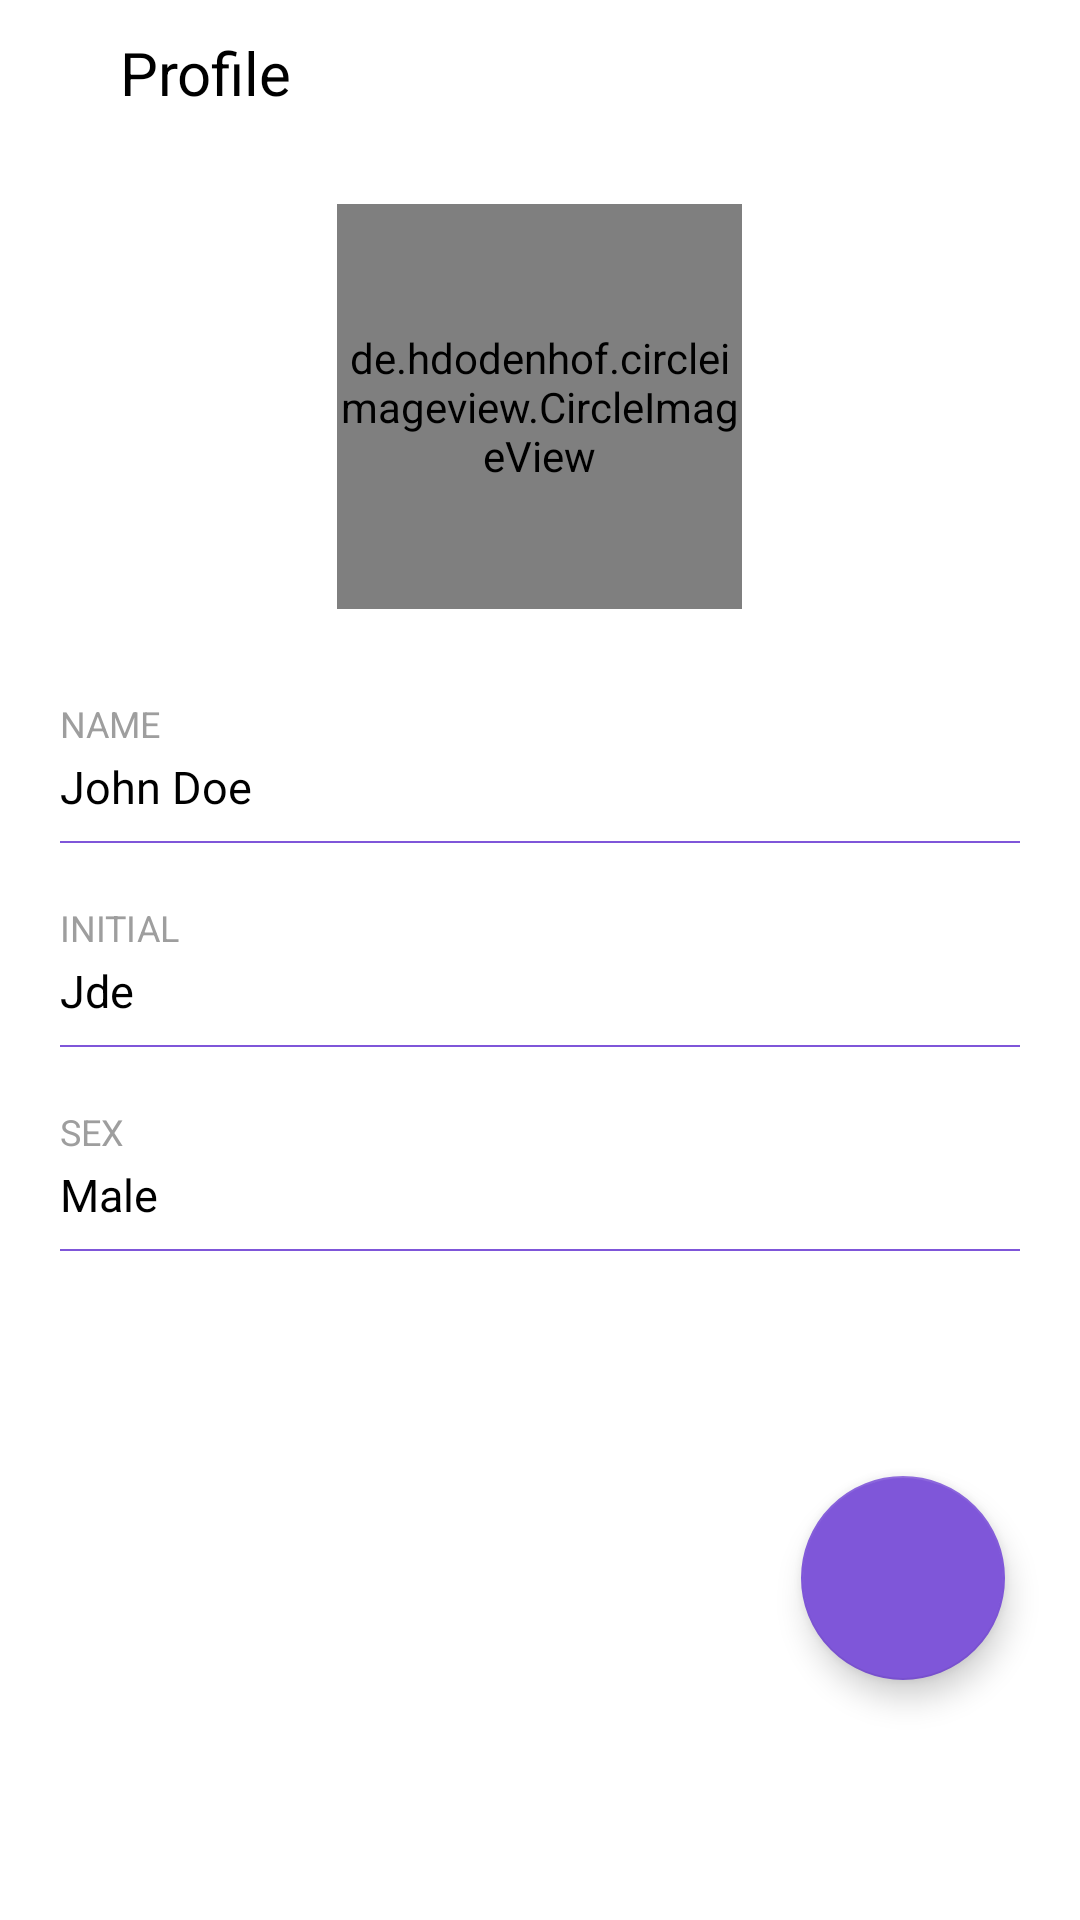

Here is an Android app screen rendered from its layout file. Give the layout XML and the strings, colors and styles it references.
<!-- AndroidManifest.xml: application theme Theme.Aether -->
<!-- res/layout/fragment_teacher_profile.xml -->
<?xml version="1.0" encoding="utf-8"?>
<androidx.constraintlayout.widget.ConstraintLayout xmlns:android="http://schemas.android.com/apk/res/android"
    xmlns:tools="http://schemas.android.com/tools"
    android:layout_width="match_parent"
    android:layout_height="match_parent"
    xmlns:app="http://schemas.android.com/apk/res-auto"
    tools:context=".views.teacher.profile.TeacherProfileFragment">

    <ScrollView
        android:layout_width="match_parent"
        android:layout_height="match_parent"
        tools:layout_editor_absoluteX="0dp"
        tools:layout_editor_absoluteY="0dp">

        <LinearLayout
            android:layout_width="match_parent"
            android:layout_height="match_parent"
            android:orientation="vertical">

            <androidx.constraintlayout.widget.ConstraintLayout
                android:id="@+id/constraintLayout"
                android:layout_width="match_parent"
                android:layout_height="48dp"
                android:paddingHorizontal="20dp">

                <com.google.android.material.button.MaterialButton
                    android:id="@+id/mb_back"
                    android:layout_width="0dp"
                    android:layout_height="0dp"
                    android:background="@drawable/ic_arrow_back"
                    app:backgroundTint="@color/black"
                    app:layout_constraintBottom_toBottomOf="parent"
                    app:layout_constraintStart_toStartOf="parent"
                    app:layout_constraintTop_toTopOf="parent">

                </com.google.android.material.button.MaterialButton>

                <TextView
                    android:layout_width="wrap_content"
                    android:layout_height="wrap_content"
                    android:paddingLeft="20dp"
                    android:text="@string/title_profile"
                    android:textColor="@color/black"
                    android:textSize="20dp"
                    app:layout_constraintBottom_toBottomOf="parent"
                    app:layout_constraintStart_toEndOf="@+id/mb_back"
                    app:layout_constraintTop_toTopOf="parent">

                </TextView>

            </androidx.constraintlayout.widget.ConstraintLayout>

            <de.hdodenhof.circleimageview.CircleImageView
                android:id="@+id/circleImageView"
                android:layout_width="135dp"
                android:layout_height="135dp"
                android:layout_gravity="center_horizontal"
                android:layout_marginTop="20dp"
                android:src="@drawable/home_page_person_character_image">

            </de.hdodenhof.circleimageview.CircleImageView>

            <TextView
                android:layout_width="wrap_content"
                android:layout_height="wrap_content"
                android:layout_marginHorizontal="20dp"
                android:layout_marginTop="30dp"
                android:text="@string/title_name"
                android:textColor="@color/grey_500"
                android:textSize="12dp"
                app:layout_constraintStart_toStartOf="parent"
                app:layout_constraintTop_toBottomOf="@+id/circleImageView">

            </TextView>

            <TextView
                android:id="@+id/tv_name"
                android:layout_width="wrap_content"
                android:layout_height="wrap_content"
                android:layout_marginHorizontal="20dp"
                android:layout_marginTop="2.5dp"
                android:text="John Doe"
                android:textColor="@color/black"
                android:textSize="15dp"
                app:layout_constraintStart_toStartOf="parent"
                app:layout_constraintTop_toBottomOf="@+id/circleImageView">

            </TextView>

            <View
                android:layout_width="match_parent"
                android:layout_height="0.8dp"
                android:layout_marginHorizontal="20dp"
                android:layout_marginTop="8dp"
                android:background="@color/teacher_main_color">

            </View>

            <TextView
                android:layout_width="wrap_content"
                android:layout_height="wrap_content"
                android:layout_marginHorizontal="20dp"
                android:layout_marginTop="20dp"
                android:text="@string/title_initial"
                android:textColor="@color/grey_500"
                android:textSize="12dp"
                app:layout_constraintStart_toStartOf="parent"
                app:layout_constraintTop_toBottomOf="@+id/circleImageView">

            </TextView>

            <TextView
                android:id="@+id/tv_initial"
                android:layout_width="wrap_content"
                android:layout_height="wrap_content"
                android:layout_marginHorizontal="20dp"
                android:layout_marginTop="2.5dp"
                android:text="Jde"
                android:textColor="@color/black"
                android:textSize="15dp"
                app:layout_constraintStart_toStartOf="parent"
                app:layout_constraintTop_toBottomOf="@+id/circleImageView">

            </TextView>

            <View
                android:layout_width="match_parent"
                android:layout_height="0.8dp"
                android:layout_marginHorizontal="20dp"
                android:layout_marginTop="8dp"
                android:background="@color/teacher_main_color">

            </View>

            <TextView
                android:layout_width="wrap_content"
                android:layout_height="wrap_content"
                android:layout_marginHorizontal="20dp"
                android:layout_marginTop="20dp"
                android:text="@string/gender"
                android:textColor="@color/grey_500"
                android:textSize="12dp"
                app:layout_constraintStart_toStartOf="parent"
                app:layout_constraintTop_toBottomOf="@+id/circleImageView">

            </TextView>

            <TextView
                android:id="@+id/tv_sex"
                android:layout_width="wrap_content"
                android:layout_height="wrap_content"
                android:layout_marginHorizontal="20dp"
                android:layout_marginTop="2.5dp"
                android:text="Male"
                android:textColor="@color/black"
                android:textSize="15dp"
                app:layout_constraintStart_toStartOf="parent"
                app:layout_constraintTop_toBottomOf="@+id/circleImageView">

            </TextView>

            <View
                android:layout_width="match_parent"
                android:layout_height="0.8dp"
                android:layout_marginHorizontal="20dp"
                android:layout_marginTop="8dp"
                android:background="@color/teacher_main_color">

            </View>

        </LinearLayout>

    </ScrollView>

    <com.google.android.material.floatingactionbutton.FloatingActionButton
        android:id="@+id/fb_profile_edit"
        android:layout_marginBottom="80dp"
        android:layout_marginRight="25dp"
        android:layout_width="68dp"
        android:layout_height="68dp"
        app:fabCustomSize="68dp"
        android:src="@drawable/ic_edit"
        app:tint="@color/white"
        app:backgroundTint="@color/teacher_main_color"
        app:layout_constraintBottom_toBottomOf="parent"
        app:layout_constraintEnd_toEndOf="parent" />

</androidx.constraintlayout.widget.ConstraintLayout>
<!-- resources referenced by this layout -->
<resources>
  <color name="black">#FF000000</color>
  <color name="grey_500">#9E9E9E</color>
  <color name="teacher_main_color">#7F56D9</color>
  <color name="white">#FFFFFFFF</color>
  <!-- drawable home_page_person_character_image: vector/xml drawable (drawable, 8324 chars, omitted) -->
  <string name="gender">SEX</string>
  <string name="title_initial">INITIAL</string>
  <string name="title_name">NAME</string>
  <string name="title_profile">Profile</string>
  <style name="Theme.Aether" parent="Theme.MaterialComponents.Light.NoActionBar">
          
          <item name="colorPrimary">@color/main_color</item>
          <item name="colorPrimaryVariant">@color/main_color</item>
          <item name="colorOnPrimary">@color/black_text</item>
          
          <item name="colorSecondary">@color/main_color</item>
          <item name="colorSecondaryVariant">@color/_5</item>
          <item name="colorOnSecondary">@color/overlay_dark_60</item>
          
          <item name="android:statusBarColor" tools:targetApi="l">@color/white</item>
          <item name="android:windowLightStatusBar">true</item>
          
  
          
          <item name="android:navigationBarColor" tools:targetApi="lollipop">@color/white</item>
          <item name="android:windowLightNavigationBar" tools:targetApi="o_mr1">true</item>
      </style>
  <color name="main_color">#F37172</color>
  <color name="black_text">#2F281E</color>
  <color name="_5">#E7E0D1</color>
  <color name="overlay_dark_60">#99000000</color>
</resources>
